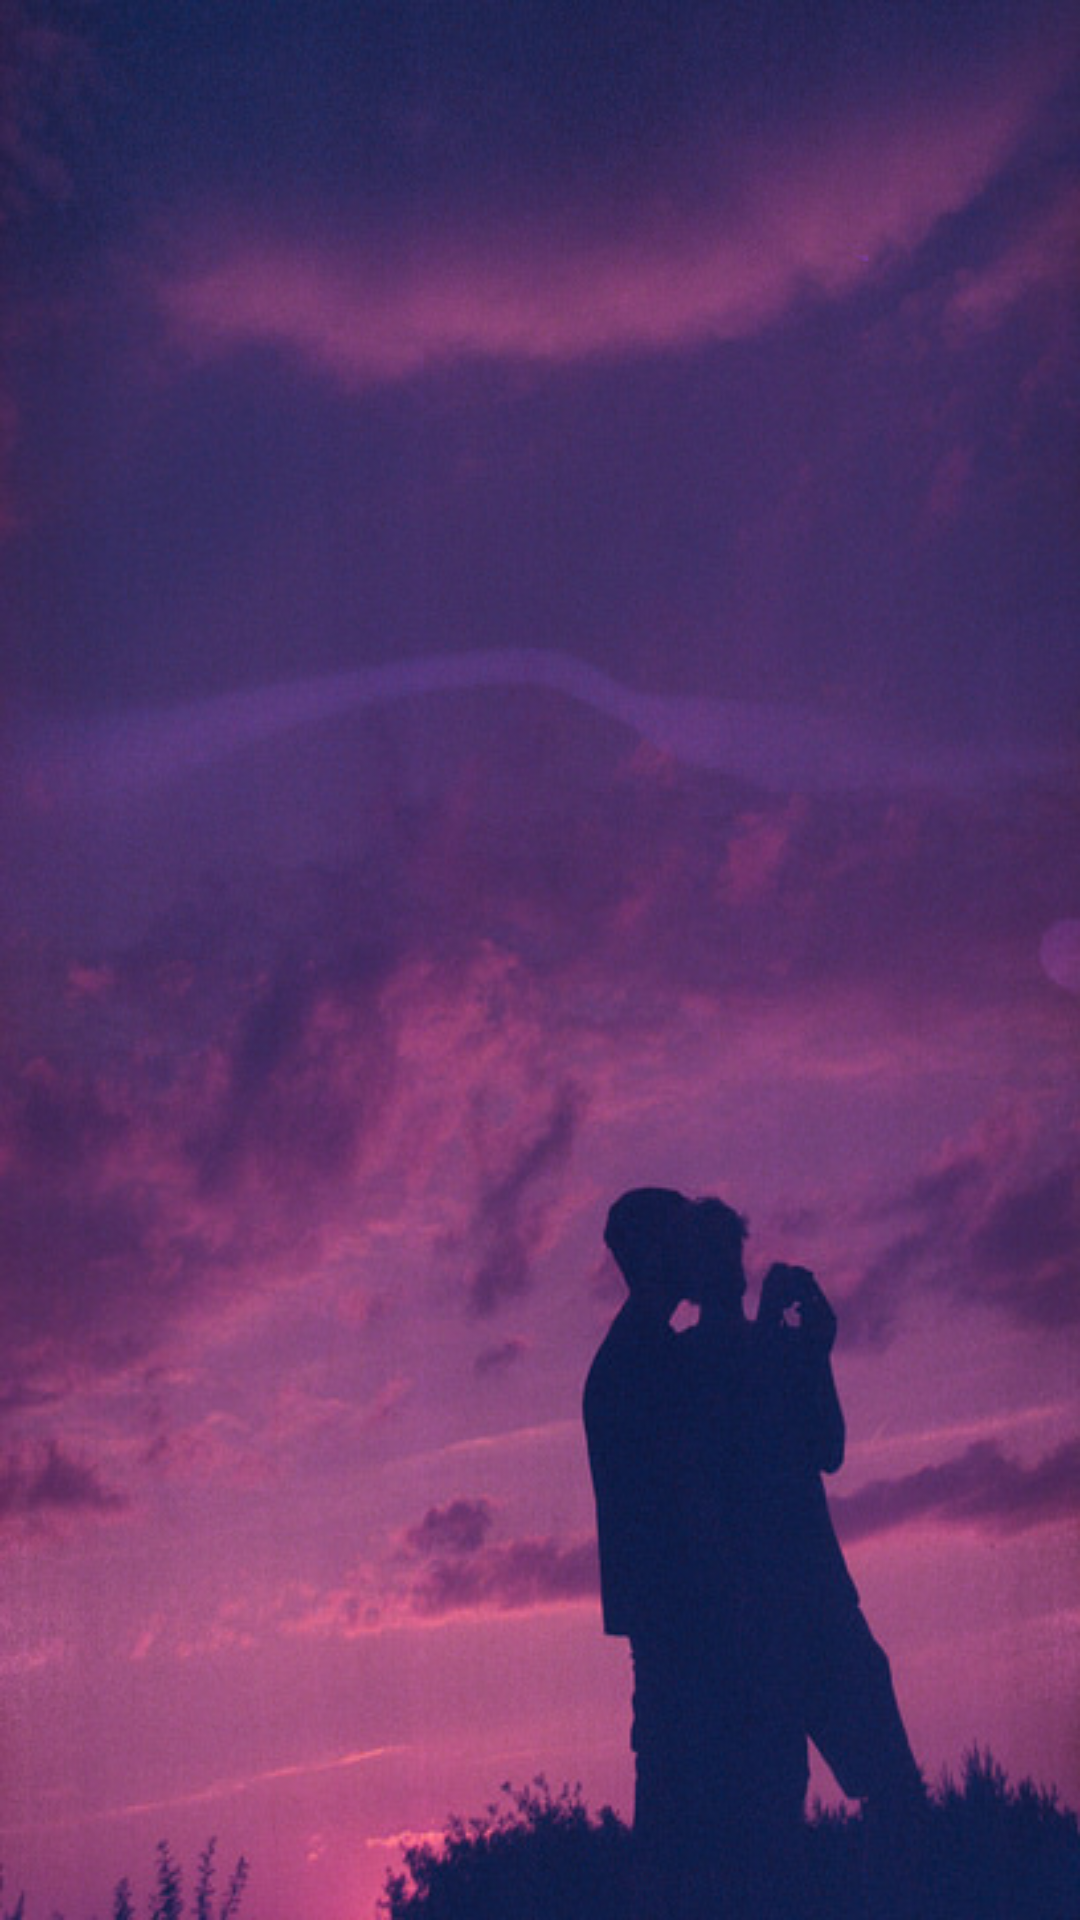

Layout XML and referenced resources for this Android screen:
<!-- AndroidManifest.xml: application theme AppTheme -->
<!-- res/layout/earthquake_activity.xml -->
<?xml version="1.0" encoding="utf-8"?>
<RelativeLayout
    xmlns:android="http://schemas.android.com/apk/res/android"
    android:layout_width="match_parent"
    android:layout_height="match_parent"
    android:background="@drawable/qwerty">

    <ListView
        android:id="@+id/list"
        android:orientation="vertical"
        android:layout_width="match_parent"
        android:layout_height="match_parent"
        android:divider="@null"
        android:dividerHeight="0dp"/>

    
    <TextView
        android:id="@+id/empty_view"
        android:layout_width="wrap_content"
        android:layout_height="wrap_content"
        android:layout_centerInParent="true"
        android:textAppearance="?android:textAppearanceMedium"/>

    
    <ProgressBar
        android:id="@+id/loading_indicator"
        style="@style/Widget.AppCompat.ProgressBar"
        android:layout_width="wrap_content"
        android:layout_height="wrap_content"
        android:layout_centerInParent="true"/>

</RelativeLayout>
<!-- resources referenced by this layout -->
<resources>
  <!-- drawable qwerty: jpg bitmap (drawable-mdpi, 89404 bytes) -->
  <style name="AppTheme" parent="Theme.AppCompat.Light.DarkActionBar">
          <item name="colorPrimary">@color/colorPrimary</item>
          <item name="colorPrimaryDark">@color/colorPrimaryDark</item>
          <item name="colorAccent">@color/colorAccent</item>
      </style>
  <color name="colorPrimary">#4A148C</color>
  <color name="colorPrimaryDark">#23303D</color>
  <color name="colorAccent">#10CAC9</color>
</resources>
